Run: headless pygame with SDL's dummy video driver; simulated clock (each Clock.tick advances the game by its frame time, no real sleeping); random seed 0; keys injected as events and as key.get_pressed() state; no mouse input.
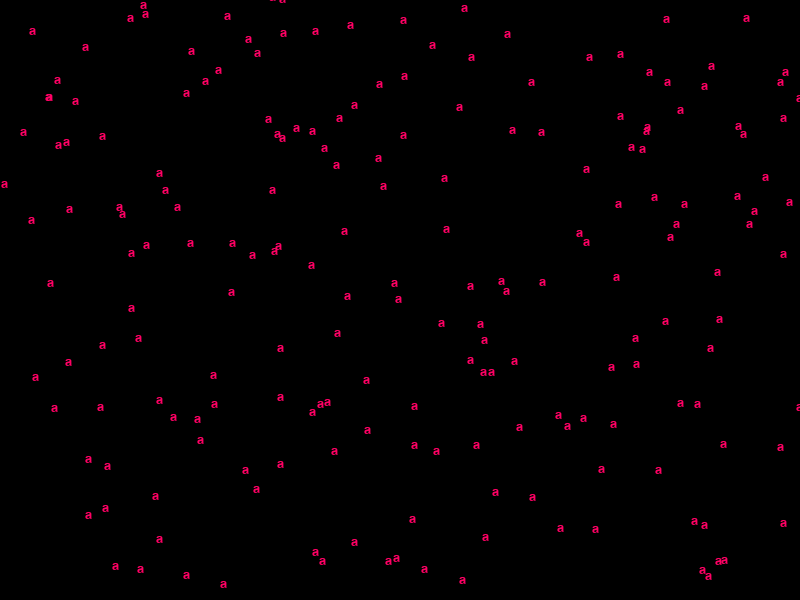
Frame 1 of 4 · flips 1–60 · no input
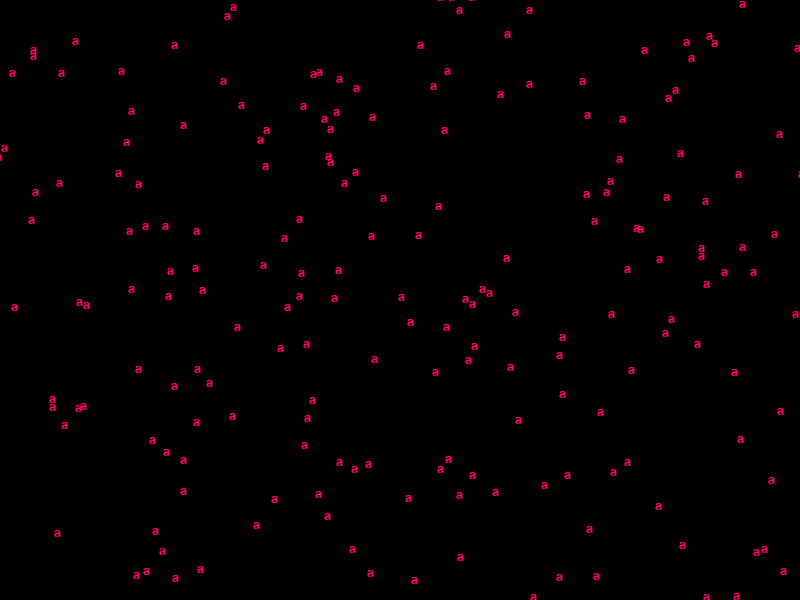
Frame 2 of 4 · flips 61–180 · tapped SPACE, RETURN · held RIGHT (→), D
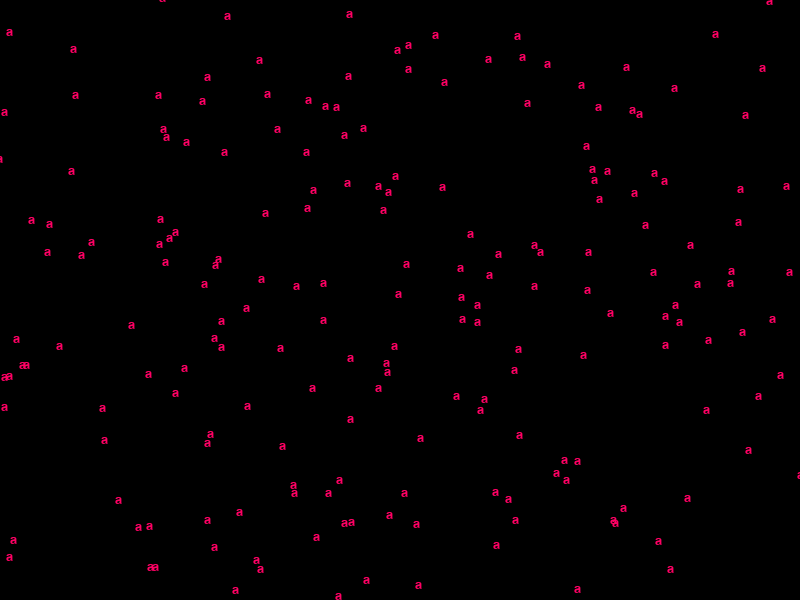
Frame 3 of 4 · flips 181–300 · held DOWN (↓), S
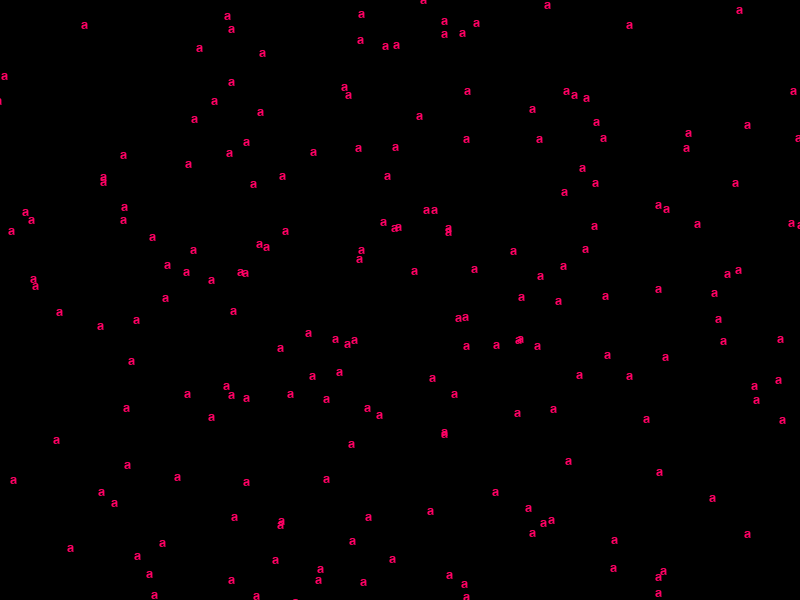
Frame 4 of 4 · flips 301–420 · held LEFT (←), A, UP (↑), W

The pygame program that drew these frames:

import pygame
import random

# Khởi tạo chương trình Pygame
pygame.init()

# Thiết lập kích thước cửa sổ
width, height = 800, 600
screen = pygame.display.set_mode((width, height))
pygame.display.set_caption("Effect Demo 2")

# Tải font chữ chứa ký tự trái tim
font_size = 20
heart_font = pygame.font.Font(None, font_size)
heart_char = "a"

# Tạo danh sách các hạt dưa hấu
particles = []
num_particles = 200

for _ in range(num_particles):
    x = random.randint(0, width)
    y = random.randint(0, height)
    speed = [random.randint(-5, 5) / 10, random.randint(-5, 5) / 10]
    particles.append([x, y, speed])

# Vòng lặp chính
running = True
while running:
    screen.fill((0, 0, 0))

    # Xử lý sự kiện
    for event in pygame.event.get():
        if event.type == pygame.QUIT:
            running = False

    # Cập nhật vị trí của các hạt dưa hấu
    for particle in particles:
        particle[0] += particle[2][0]
        particle[1] += particle[2][1]

        if particle[0] < -font_size or particle[0] > width or particle[1] < -font_size or particle[1] > height:
            particle[0] = random.randint(0, width)
            particle[1] = random.randint(0, height)

    # Vẽ các hạt dưa hấu lên màn hình
    for particle in particles:
        heart_surface = heart_font.render(heart_char, True, (255, 0, 100))
        screen.blit(heart_surface, (particle[0], particle[1]))

    # Cập nhật màn hình
    pygame.display.flip()

# Kết thúc chương trình Pygame
pygame.quit()
